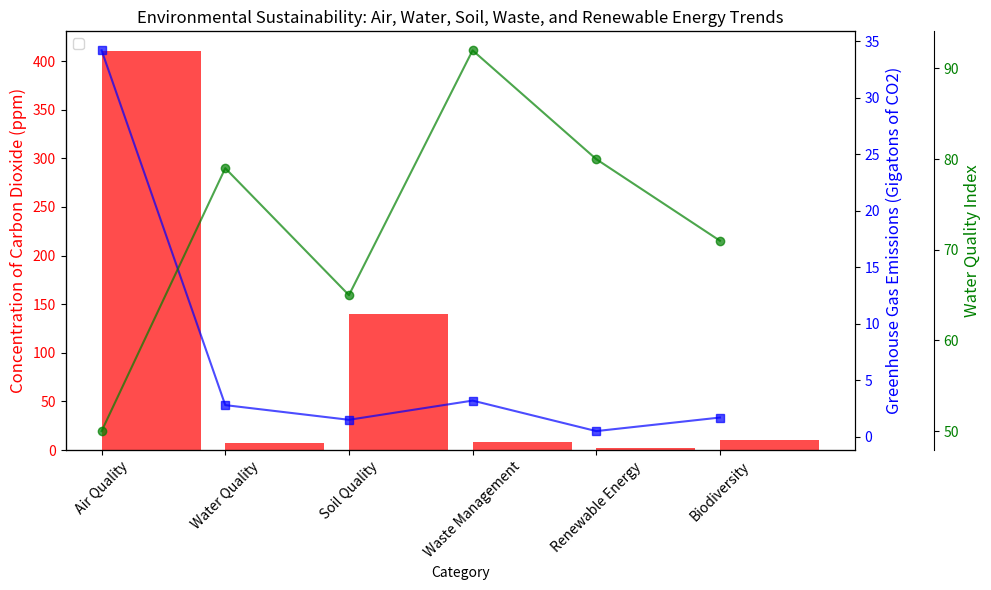

Recreate this plot in Python. (Note: this script raises an exception after producing the figure.)

import matplotlib.pyplot as plt
import numpy as np
import pandas as pd

# transform data to variables
data_labels = ["Category", "Concentration of Carbon Dioxide (ppm)", "Greenhouse Gas Emissions (Gigatons of CO2)", "Water Quality Index"]
line_labels = ["Air Quality", "Water Quality", "Soil Quality", "Waste Management", "Renewable Energy", "Biodiversity"]
data = np.array([[410, 34.2, 50], [7.2, 2.8, 79], [140, 1.5, 65], [8.3, 3.2, 92], [2.4, 0.5, 80], [10.1, 1.7, 71]])

# split data
data_1 = data[:,0]
data_2 = data[:,1]
data_3 = data[:,2]

# plot data
fig, ax = plt.subplots(figsize=(10,6))
ax.set_title('Environmental Sustainability: Air, Water, Soil, Waste, and Renewable Energy Trends')

ax.bar(line_labels, data_1, color='red', alpha=0.7, label=data_labels[1], align='edge')
ax.set_xlabel(data_labels[0])
ax.set_xticklabels(line_labels, rotation=45)
ax.set_ylabel(data_labels[1], color='red', fontsize=12)
ax.tick_params(axis='y', labelcolor='red')

# add a second y-axis on the right side of the plot
ax_2 = ax.twinx()
ax_2.set_ylabel(data_labels[2], color='blue', fontsize=12)
ax_2.plot(line_labels, data_2, color='blue', marker='s', alpha=0.7)
ax_2.tick_params(axis='y', labelcolor='blue')

# add a third y-axis on the right side of the plot
ax_3 = ax.twinx()
ax_3.spines["right"].set_position(("axes", 1.1))
ax_3.set_ylabel(data_labels[3], color='green', fontsize=12)
ax_3.plot(line_labels, data_3, color='green', marker='o', alpha=0.7)
ax_3.tick_params(axis='y', labelcolor='green')

plt.legend(loc='upper left')
plt.tight_layout()
plt.savefig("/cpfs01/user/yehancheng/workspace/datasets/SimChartV2/demo/multi-axes/png/10.png")
plt.clf()
